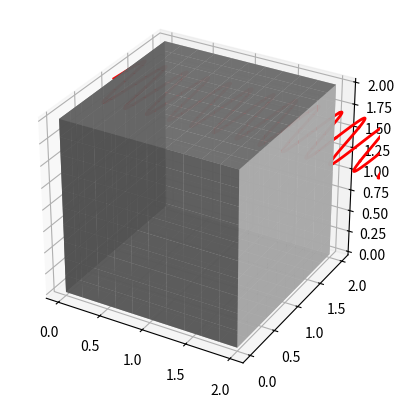

Reproduce this figure in Python.
import numpy as np
import matplotlib.pyplot as plt
from mpl_toolkits.mplot3d import Axes3D

def xc(Abs, u, v):
    return Abs(u) - Abs(u - 1) - Abs(u - 2) + Abs(u - 3)

def yc(Abs, u, v):
    return 1 + Abs(v) - Abs(v - 1)

def zc(Abs, u, v):
    return 1 - Abs(Abs(u - 1) - Abs(u - 2) - Abs(u - 3) + Abs(u - 4) +
                   Abs(v - 1) - Abs(v - 2) + Abs(v) - Abs(v + 1)) / 2 + \
           Abs(2 + Abs(u - 1) - Abs(u - 2) - Abs(u - 3) +
               Abs(u - 4) + Abs(v - 1) - Abs(v - 2) + Abs(v) - Abs(v + 1)) / 2

# зображення куба
u = np.linspace(0, 4, 41)
v = np.linspace(-1, 2, 31)
U, V = np.meshgrid(u, v)
X = xc(np.abs, U, V)
Y = yc(np.abs, U, V)
Z = zc(np.abs, U, V)

fig = plt.figure(facecolor='white')
ax = fig.add_subplot(111, projection='3d')
surf = ax.plot_surface(X, Y, Z, rstride=1, cstride=1, color='0.75', alpha=0.85)
ax.axis('image')

# зображення синусоїд на всіх гранях куба
for i in range(len(u)-1):
    x = np.linspace(u[i], u[i+1], 100)
    y = np.sin(8 * np.pi * x) / 2 + 1
    zer = np.zeros(np.size(x))
    ax.plot(x, y, 2, linewidth=2, color='r')

plt.show()
